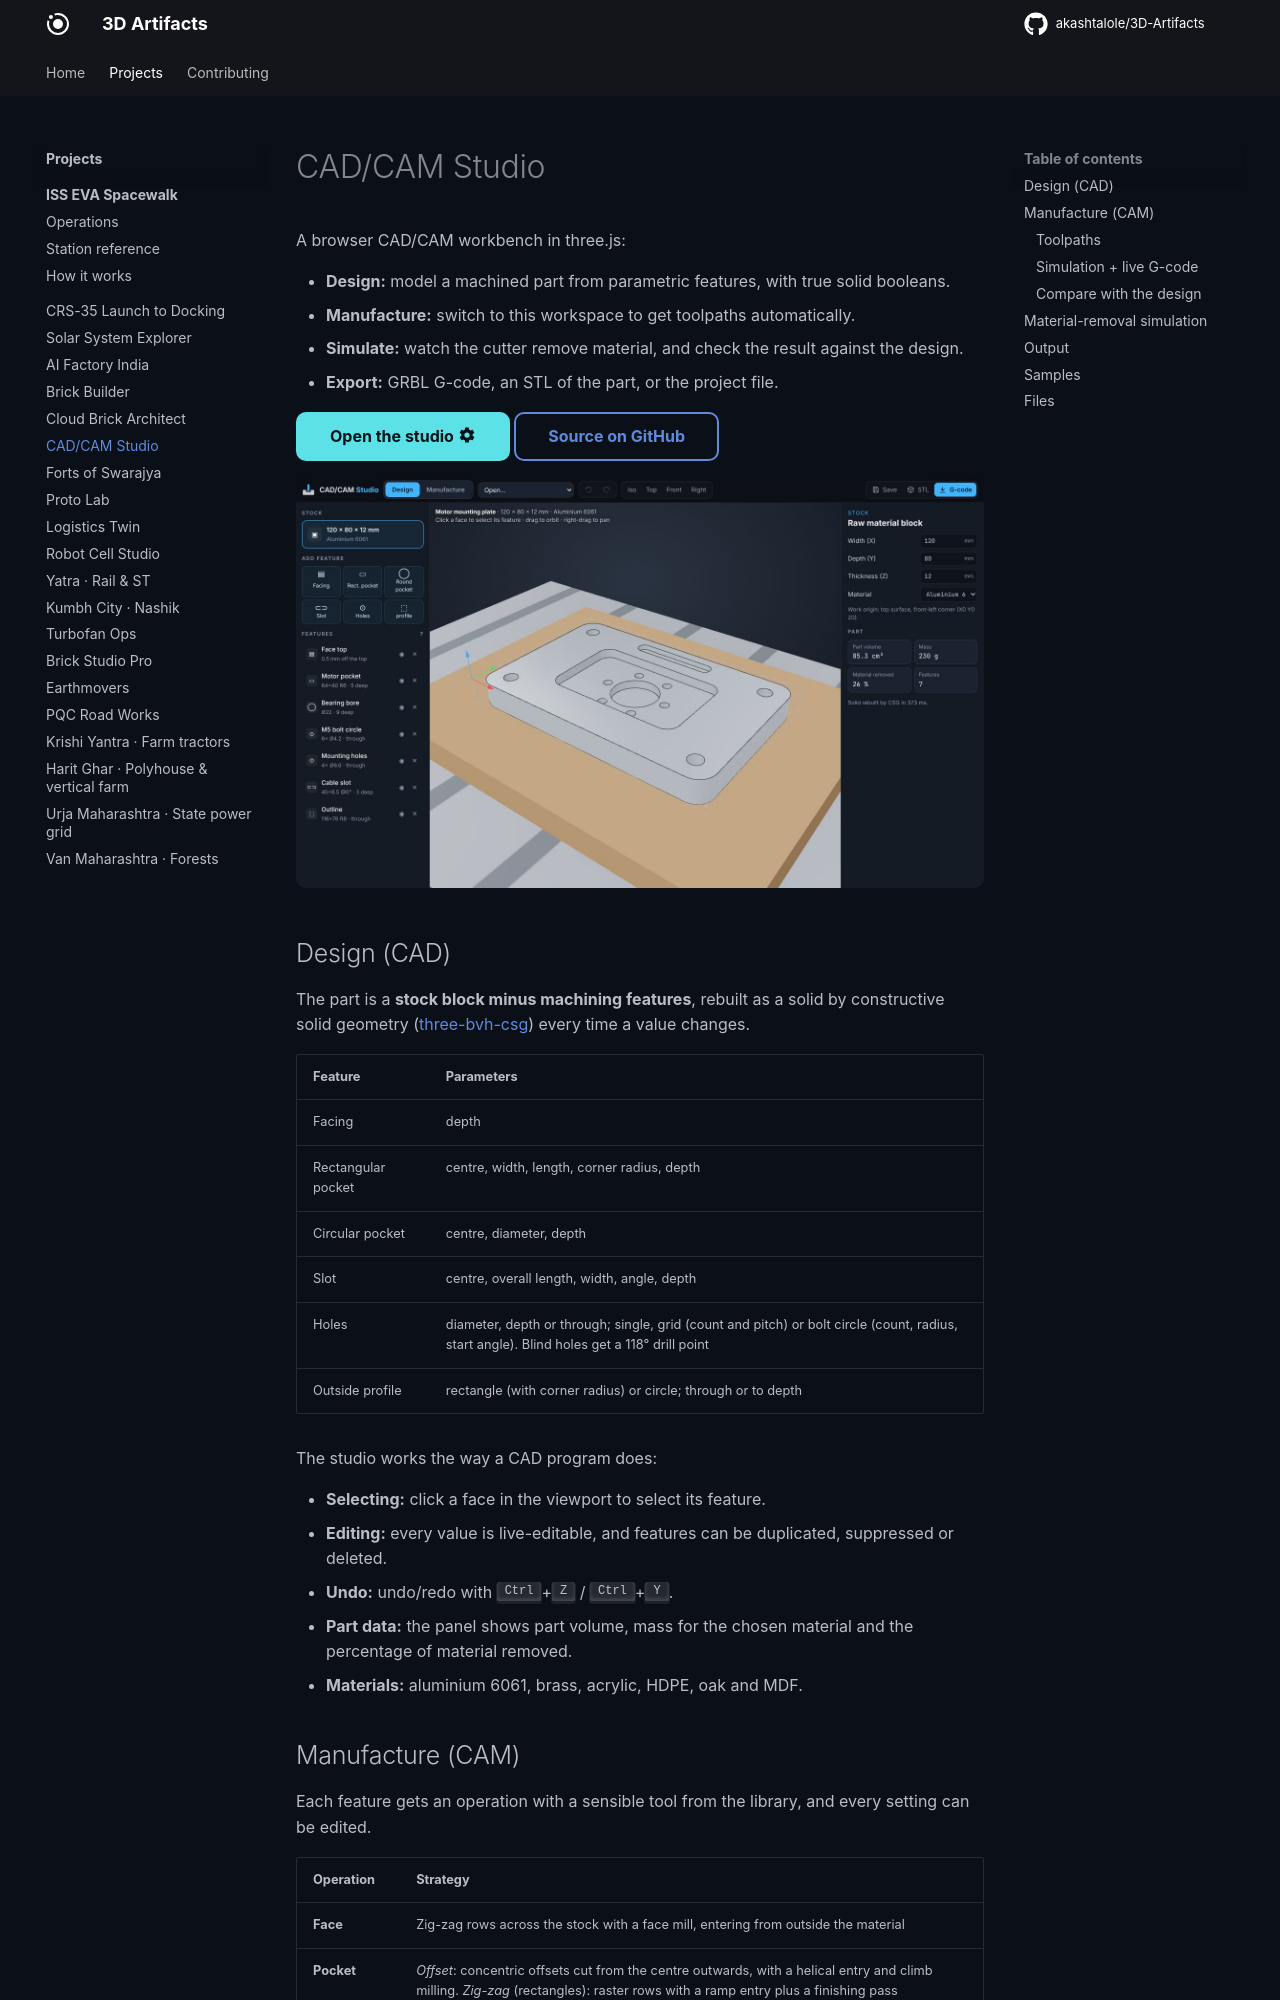

repository: akashtalole/3D-Artifacts · page: projects/cad-cam-studio/index.html · generator: mkdocs

# CAD/CAM Studio

A browser CAD/CAM workbench in three.js:

- **Design:** model a machined part from parametric features, with true solid booleans.
- **Manufacture:** switch to this workspace to get toolpaths automatically.
- **Simulate:** watch the cutter remove material, and check the result against the design.
- **Export:** GRBL G-code, an STL of the part, or the project file.

[Open the studio :material-cog:](../../apps/cad-cam-studio/){ .md-button .md-button--primary }
[Source on GitHub](https://github.com/akashtalole/3D-Artifacts/tree/main/projects/cad-cam-studio){ .md-button }

![Design workspace: motor mounting plate](../../assets/cad-cam-studio/design.jpg)

## Design (CAD)

The part is a **stock block minus machining features**, rebuilt as a solid by
constructive solid geometry ([three-bvh-csg](https://github.com/gkjohnson/three-bvh-csg))
every time a value changes.

| Feature | Parameters |
| --- | --- |
| Facing | depth |
| Rectangular pocket | centre, width, length, corner radius, depth |
| Circular pocket | centre, diameter, depth |
| Slot | centre, overall length, width, angle, depth |
| Holes | diameter, depth or through; single, grid (count and pitch) or bolt circle (count, radius, start angle). Blind holes get a 118° drill point |
| Outside profile | rectangle (with corner radius) or circle; through or to depth |

The studio works the way a CAD program does:

- **Selecting:** click a face in the viewport to select its feature.
- **Editing:** every value is live-editable, and features can be duplicated, suppressed or deleted.
- **Undo:** undo/redo with <kbd>Ctrl</kbd>+<kbd>Z</kbd> / <kbd>Ctrl</kbd>+<kbd>Y</kbd>.
- **Part data:** the panel shows part volume, mass for the chosen material and the percentage of material removed.
- **Materials:** aluminium 6061, brass, acrylic, HDPE, oak and MDF.
